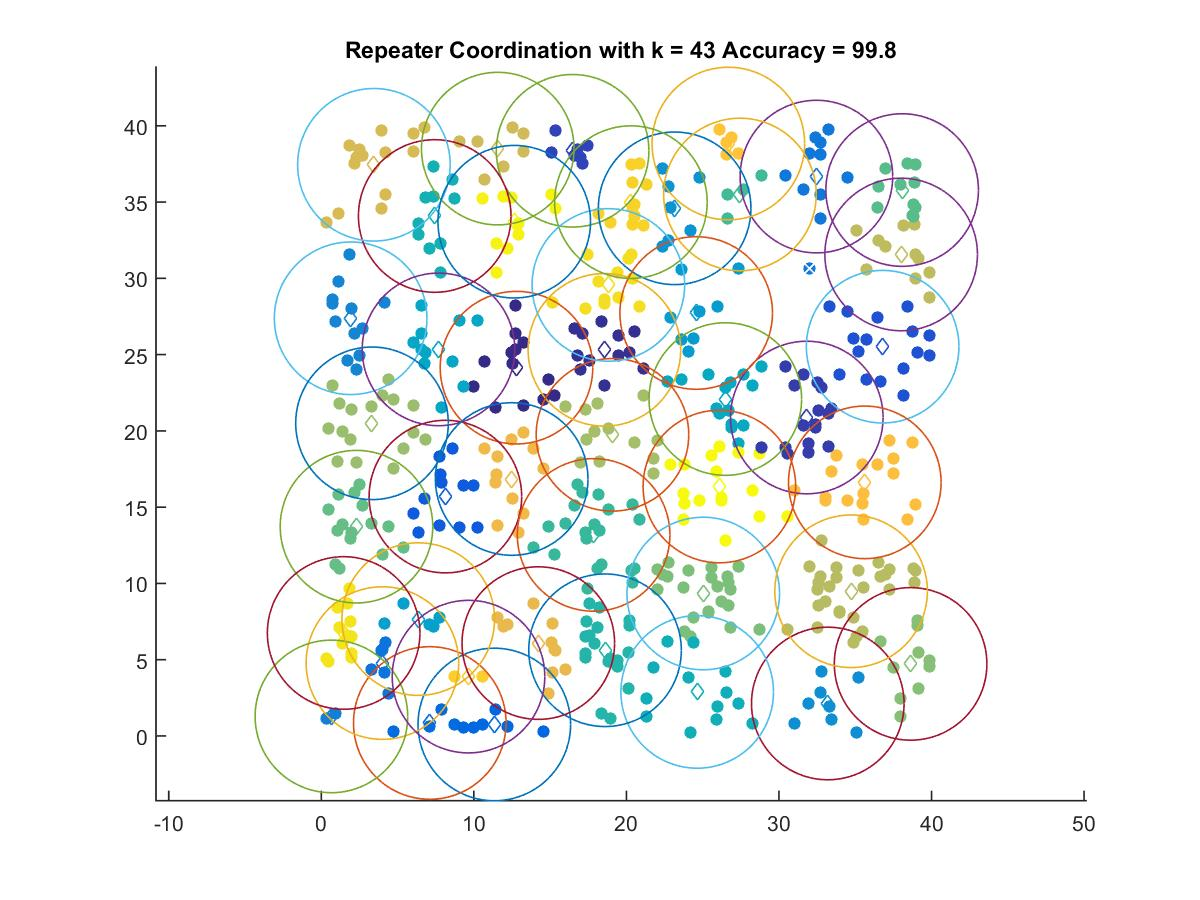

Source data for this figure (header and first rows):
12.794, 24.145
18.56, 25.31
31.82, 20.88
16.47, 38.36
36.8, 25.52
8.134, 15.69
11.34, 0.7556
7.111, 0.8526
4.005, 4.781
32.45, 36.67
0.662, 1.284
1.922, 27.38
33.2, 2.131
23.16, 34.59
24.57, 27.73
6.355, 7.663
7.681, 25.34
26.48, 22.09
24.64, 2.889
7.434, 34.09
18.6, 5.621
17.85, 13.18
27.44, 35.5
38.07, 35.79
2.306, 13.72
25.04, 9.341
38.63, 4.726
3.323, 20.5
19.09, 19.74
34.73, 9.489
38.01, 31.56
11.57, 38.5
3.447, 37.44
14.22, 6.091
12.48, 16.85
35.63, 16.63
26.68, 38.84
9.649, 3.892
20.29, 34.99
18.82, 29.57
1.464, 6.754
12.65, 33.71
26.09, 16.35
